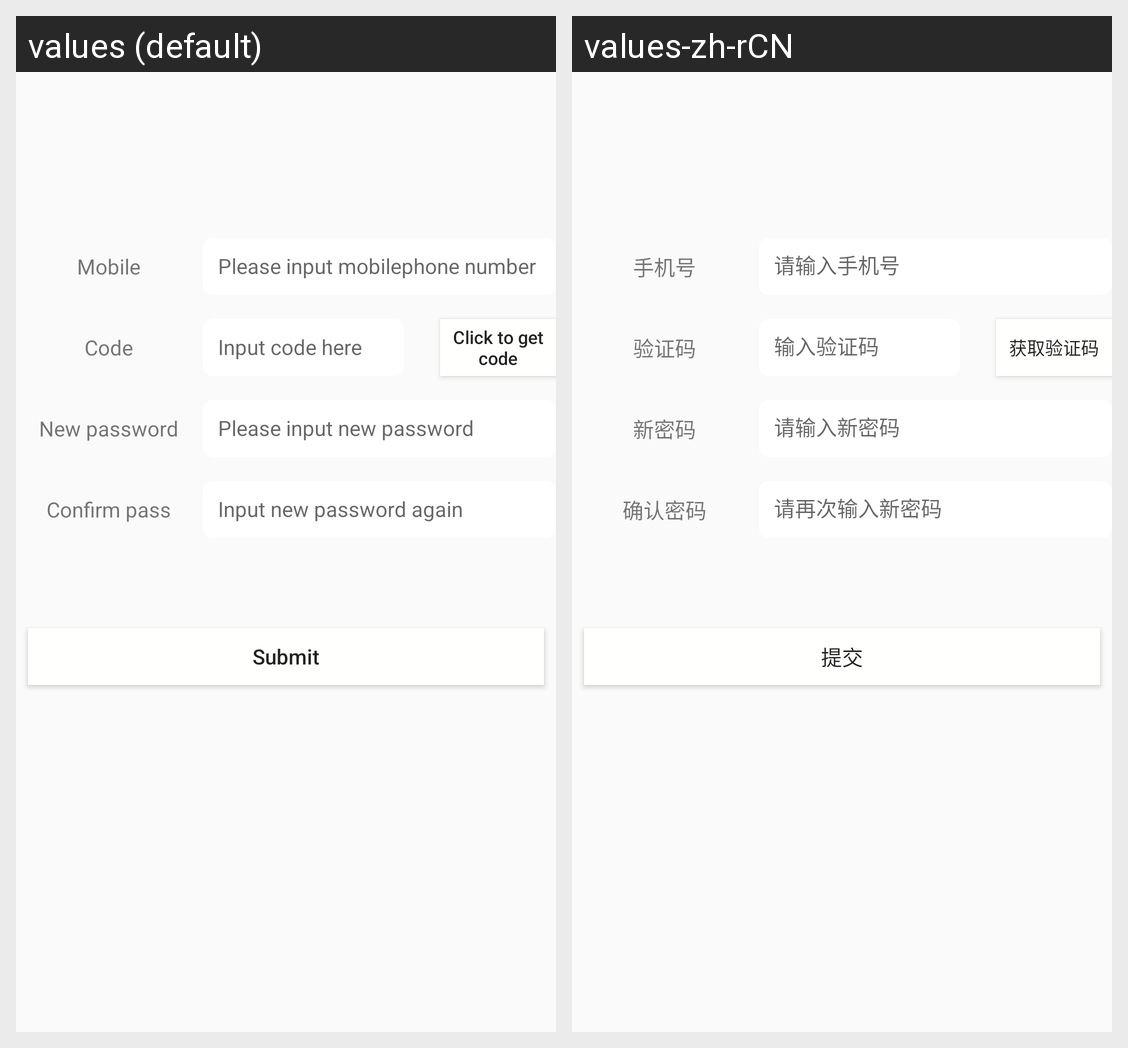

For this localized Android screen grid, give each drawn string resource with its value in every locale shown.
Android screen res/layout/activity_forget_pass.xml rendered under 2 locales, left to right: values (default), values-zh-rCN. Device: Nexus 5 (rendered at 1080×1920; each locale shown at half size, 540×960, under a caption strip naming it); theme AppTheme.
Strings drawn on this screen, with the default value and each locale's value (text and hints the layout hard-codes, and strings that could not be matched under every locale, appear in the picture but are not listed):

mobile
  values: Mobile
  values-zh-rCN: 手机号

input_mobile
  values: Please input mobilephone number
  values-zh-rCN: 请输入手机号

verification_code
  values: Code
  values-zh-rCN: 验证码

input_code
  values: Input code here
  values-zh-rCN: 输入验证码

get_code
  values: Click to get code
  values-zh-rCN: 获取验证码

new_pass
  values: New password
  values-zh-rCN: 新密码

input_new_password
  values: Please input new password
  values-zh-rCN: 请输入新密码

confirm_pass
  values: Confirm pass
  values-zh-rCN: 确认密码

input_new_pass_again
  values: Input new password again
  values-zh-rCN: 请再次输入新密码

submit
  values: Submit
  values-zh-rCN: 提交
